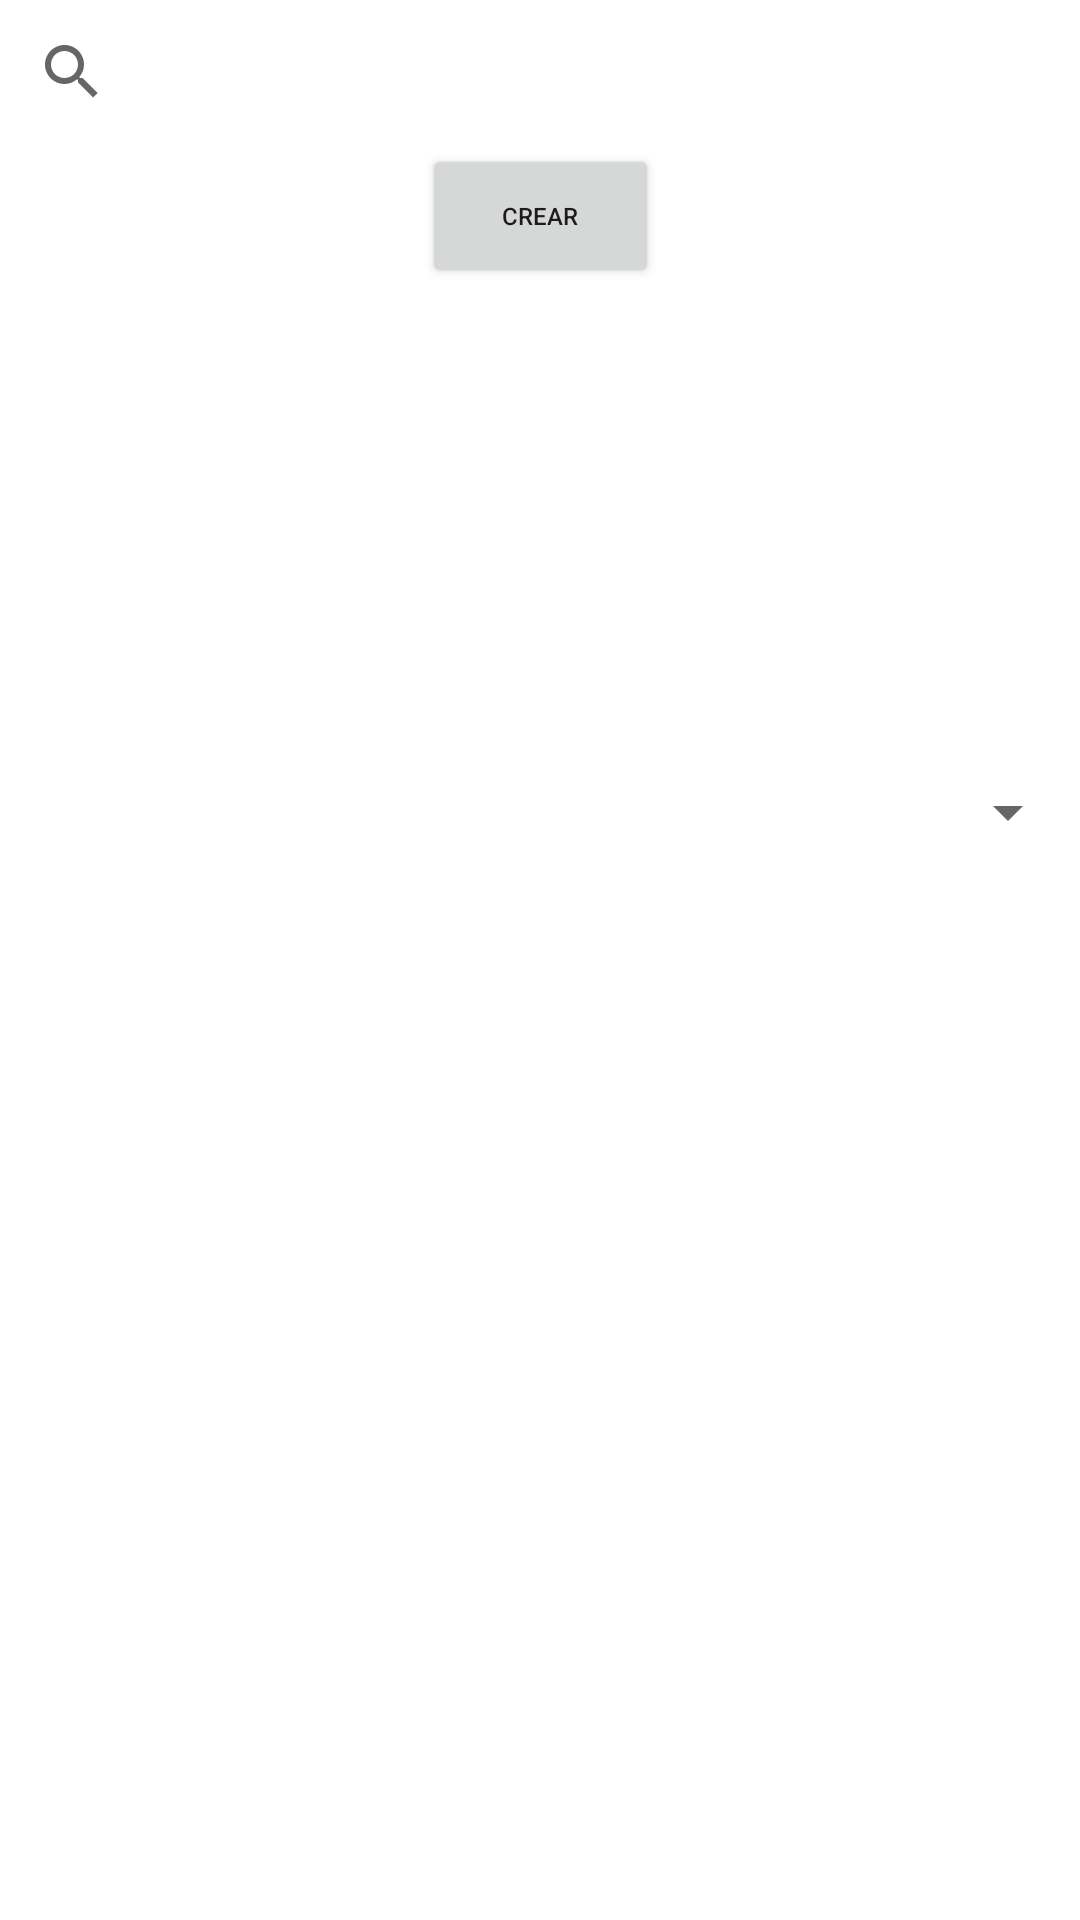

Produce the Android XML layout that renders to this screen, including the resource entries it uses.
<!-- AndroidManifest.xml: application theme Theme.EVALUACION2 -->
<!-- res/layout/activity_lista_productos.xml -->
<?xml version="1.0" encoding="utf-8"?>
<androidx.constraintlayout.widget.ConstraintLayout xmlns:android="http://schemas.android.com/apk/res/android"
    xmlns:app="http://schemas.android.com/apk/res-auto"
    xmlns:tools="http://schemas.android.com/tools"
    android:layout_width="match_parent"
    android:layout_height="wrap_content"
    tools:context=".Lista_Productos">

    <androidx.appcompat.widget.SearchView
        android:id="@+id/sv_buscar"
        android:layout_width="0dp"
        android:layout_height="48dp"
        android:iconifiedByDefault="false"
        android:queryHint="Buscar productos"
        app:layout_constraintTop_toTopOf="parent"
        app:layout_constraintStart_toStartOf="parent"
        app:layout_constraintEnd_toEndOf="parent"/>

    <Button
        android:id="@+id/btn_añadir"
        android:layout_width="79dp"
        android:layout_height="wrap_content"
        android:text="CREAR"
        android:textSize="8sp"
        android:visibility="visible"
        app:layout_constraintEnd_toEndOf="parent"
        app:layout_constraintStart_toStartOf="parent"
        app:layout_constraintTop_toBottomOf="@+id/sv_buscar" />

    <Spinner
        android:id="@+id/spinner_ordenar"
        android:layout_width="0dp"
        android:layout_height="wrap_content"
        android:layout_marginTop="16dp"
        android:layout_marginBottom="16dp"
        app:layout_constraintBottom_toTopOf="@+id/recycle_Mostrar"
        app:layout_constraintEnd_toEndOf="parent"
        app:layout_constraintStart_toStartOf="parent"
        app:layout_constraintTop_toBottomOf="@+id/btn_añadir" />


    <androidx.recyclerview.widget.RecyclerView
        android:id="@+id/recycle_Mostrar"
        android:layout_width="0dp"
        android:layout_height="wrap_content"
        android:layout_marginTop="16dp"
        android:padding="16dp"
        app:layout_constraintBottom_toBottomOf="parent"
        app:layout_constraintEnd_toEndOf="parent"
        app:layout_constraintHorizontal_bias="0.0"
        app:layout_constraintStart_toStartOf="parent"
        app:layout_constraintTop_toBottomOf="@+id/spinner_ordenar"
        app:layout_constraintVertical_bias="1.0" />


</androidx.constraintlayout.widget.ConstraintLayout>
<!-- resources referenced by this layout -->
<resources>
  <style name="Theme.EVALUACION2" parent="Theme.MaterialComponents.DayNight.DarkActionBar">
          
          <item name="colorPrimary">@color/purple_500</item>
          <item name="colorPrimaryVariant">@color/purple_700</item>
          <item name="colorOnPrimary">@color/white</item>
          
          <item name="colorSecondary">@color/teal_200</item>
          <item name="colorSecondaryVariant">@color/teal_700</item>
          <item name="colorOnSecondary">@color/black</item>
          
          <item name="android:statusBarColor">?attr/colorPrimaryVariant</item>
          
      </style>
  <!-- not gathered from this repository: default colours our renderer supplied (Android Studio template values) -->
  <color name="purple_500">#FF6200EE</color>
  <color name="purple_700">#FF3700B3</color>
  <color name="teal_200">#FF03DAC5</color>
  <color name="teal_700">#FF018786</color>
  <color name="black">#FF000000</color>
  <color name="white">#FFFFFFFF</color>
</resources>
